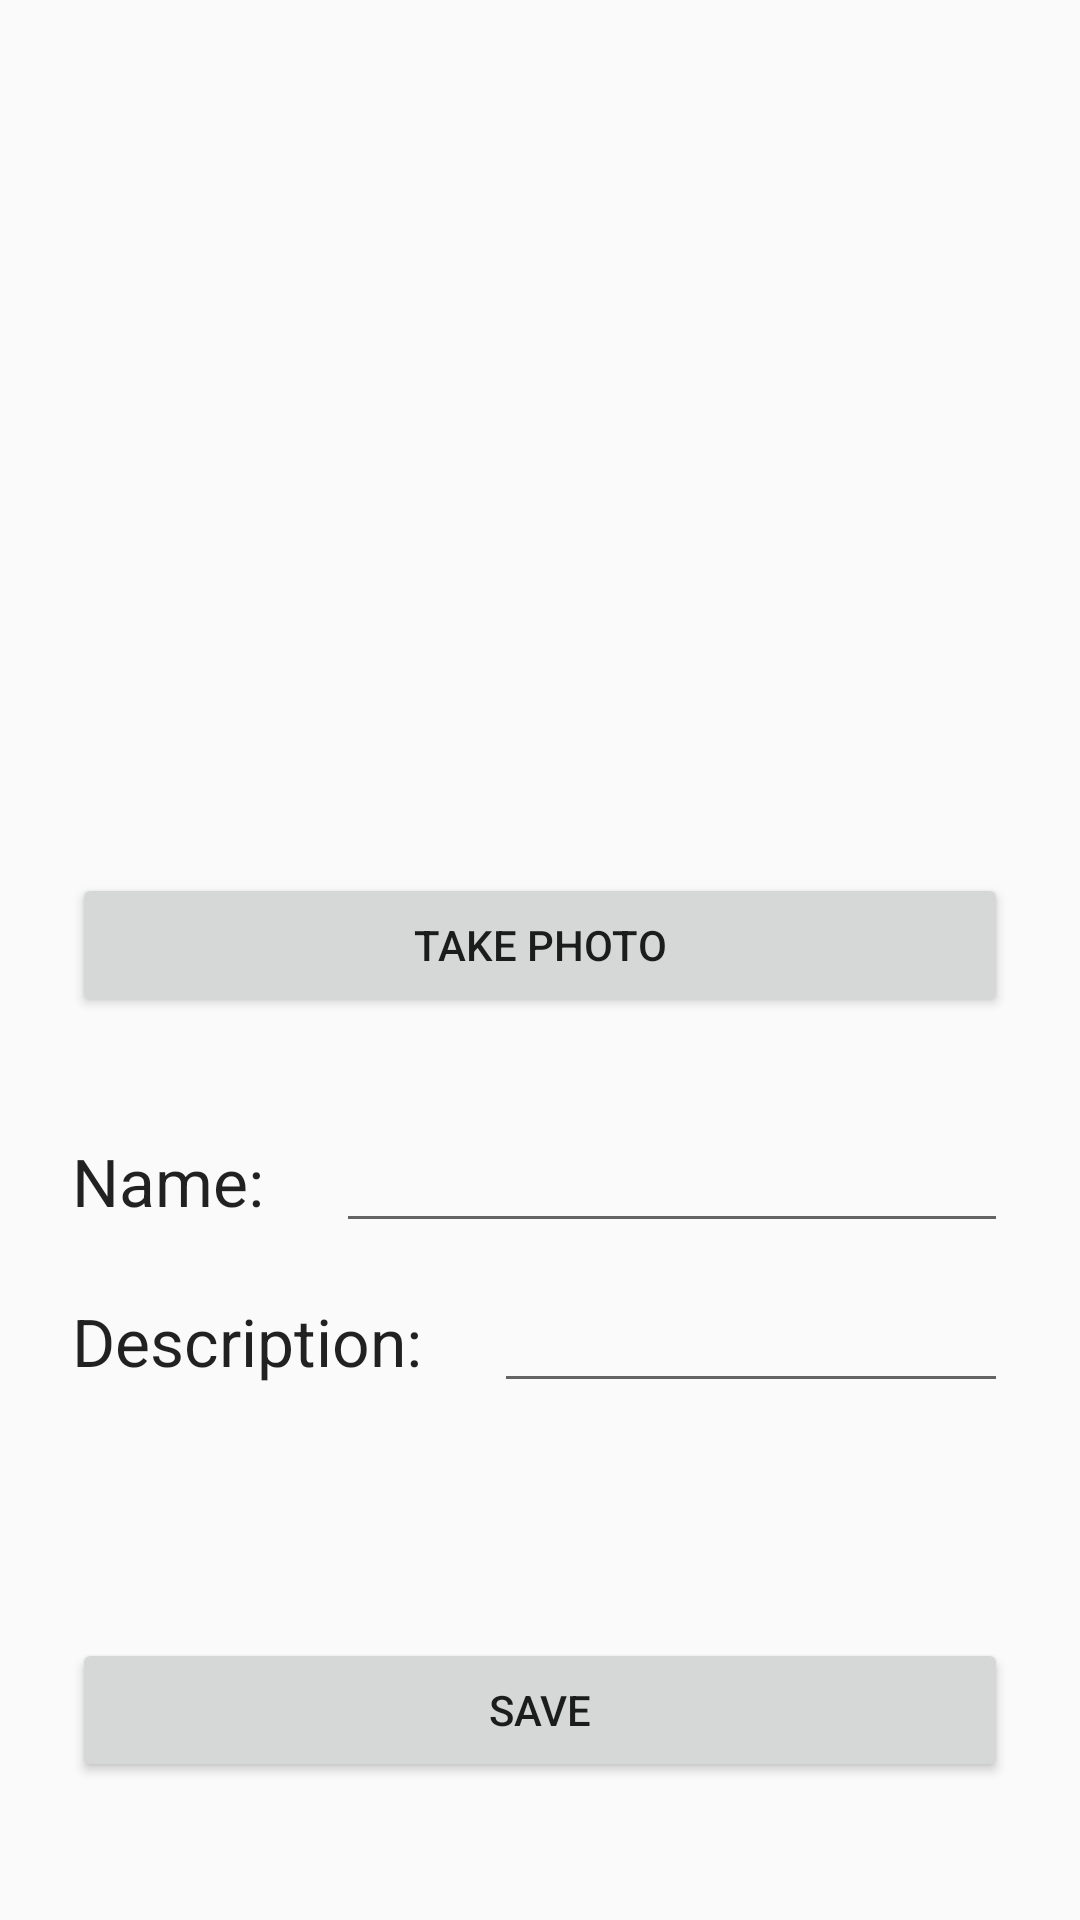

Write the Android layout XML for this screen, with the resource values it uses.
<!-- AndroidManifest.xml: application theme AppTheme -->
<!-- res/layout/fragment_add_sport.xml -->
<?xml version="1.0" encoding="utf-8"?>
<androidx.constraintlayout.widget.ConstraintLayout xmlns:android="http://schemas.android.com/apk/res/android"
    xmlns:app="http://schemas.android.com/apk/res-auto"
    xmlns:tools="http://schemas.android.com/tools"
    android:layout_width="match_parent"
    android:layout_height="match_parent"
    tools:context="UI.AddSportFragment">


    <ImageView
        android:id="@+id/new_sport_image_v"
        android:layout_width="0dp"
        android:layout_height="0dp"
        android:scaleType="fitXY"
        app:layout_constraintDimensionRatio="w,3:4"
        app:layout_constraintEnd_toEndOf="parent"
        app:layout_constraintStart_toStartOf="parent"
        app:layout_constraintTop_toTopOf="parent"
        tools:srcCompat="@tools:sample/avatars" />

    <Button
        android:id="@+id/new_sport_take_photo_btn"
        android:layout_width="0dp"
        android:layout_height="wrap_content"
        android:layout_marginStart="24dp"
        android:layout_marginTop="21dp"
        android:layout_marginEnd="24dp"
        android:text="Take Photo"
        app:layout_constraintEnd_toEndOf="parent"
        app:layout_constraintStart_toStartOf="parent"
        app:layout_constraintTop_toBottomOf="@+id/new_sport_image_v" />

    <Button
        android:id="@+id/new_sport_save_btn"
        android:layout_width="0dp"
        android:layout_height="wrap_content"
        android:layout_marginStart="24dp"
        android:layout_marginTop="32dp"
        android:layout_marginEnd="24dp"
        android:text="SAVE"
        app:layout_constraintBottom_toBottomOf="parent"
        app:layout_constraintEnd_toEndOf="parent"
        app:layout_constraintHorizontal_bias="1.0"
        app:layout_constraintStart_toStartOf="parent"
        app:layout_constraintTop_toBottomOf="@+id/add_sport_fragment_new_description" />

    <TextView
        android:id="@+id/a"
        android:layout_width="wrap_content"
        android:layout_height="wrap_content"
        android:layout_marginStart="24dp"
        android:layout_marginTop="40dp"
        android:text="Name:"
        android:textAppearance="@style/TextAppearance.AppCompat.Large"
        app:layout_constraintStart_toStartOf="parent"
        app:layout_constraintTop_toBottomOf="@+id/new_sport_take_photo_btn" />

    <TextView
        android:id="@+id/b"
        android:layout_width="wrap_content"
        android:layout_height="wrap_content"
        android:layout_marginStart="24dp"
        android:layout_marginTop="24dp"
        android:text="Description:"
        android:textAppearance="@style/TextAppearance.AppCompat.Large"
        app:layout_constraintStart_toStartOf="parent"
        app:layout_constraintTop_toBottomOf="@+id/a" />

    <EditText
        android:id="@+id/add_sport_fragment_new_sport_name"
        android:layout_width="0dp"
        android:layout_height="wrap_content"
        android:layout_marginStart="24dp"
        android:layout_marginEnd="24dp"
        android:ems="10"
        android:inputType="textPersonName"
        app:layout_constraintBottom_toBottomOf="@+id/a"
        app:layout_constraintEnd_toEndOf="parent"
        app:layout_constraintStart_toEndOf="@+id/a"
        app:layout_constraintTop_toTopOf="@+id/a" />

    <EditText
        android:id="@+id/add_sport_fragment_new_description"
        android:layout_width="0dp"
        android:layout_height="wrap_content"
        android:layout_marginStart="24dp"
        android:layout_marginEnd="24dp"
        android:ems="10"
        android:inputType="textPersonName"
        app:layout_constraintBottom_toBottomOf="@+id/b"
        app:layout_constraintEnd_toEndOf="parent"
        app:layout_constraintStart_toEndOf="@+id/b"
        app:layout_constraintTop_toTopOf="@+id/b" />

    <ProgressBar
        android:id="@+id/new_sport_progress"
        style="?android:attr/progressBarStyle"
        android:layout_width="wrap_content"
        android:layout_height="wrap_content"
        android:visibility="invisible"
        app:layout_constraintBottom_toBottomOf="parent"
        app:layout_constraintEnd_toEndOf="parent"
        app:layout_constraintStart_toStartOf="parent"
        app:layout_constraintTop_toTopOf="parent" />
</androidx.constraintlayout.widget.ConstraintLayout>
<!-- resources referenced by this layout -->
<resources>
  <style name="AppTheme" parent="Theme.AppCompat.Light.DarkActionBar">
          
          <item name="colorPrimary">@color/colorPrimary</item>
          <item name="colorPrimaryDark">@color/colorPrimaryDark</item>
          <item name="colorAccent">@color/colorAccent</item>
      </style>
  <!-- not gathered from this repository: default colours our renderer supplied (Android Studio template values) -->
  <color name="colorPrimary">#FF6200EE</color>
  <color name="colorPrimaryDark">#FF3700B3</color>
  <color name="colorAccent">#FF03DAC5</color>
</resources>
